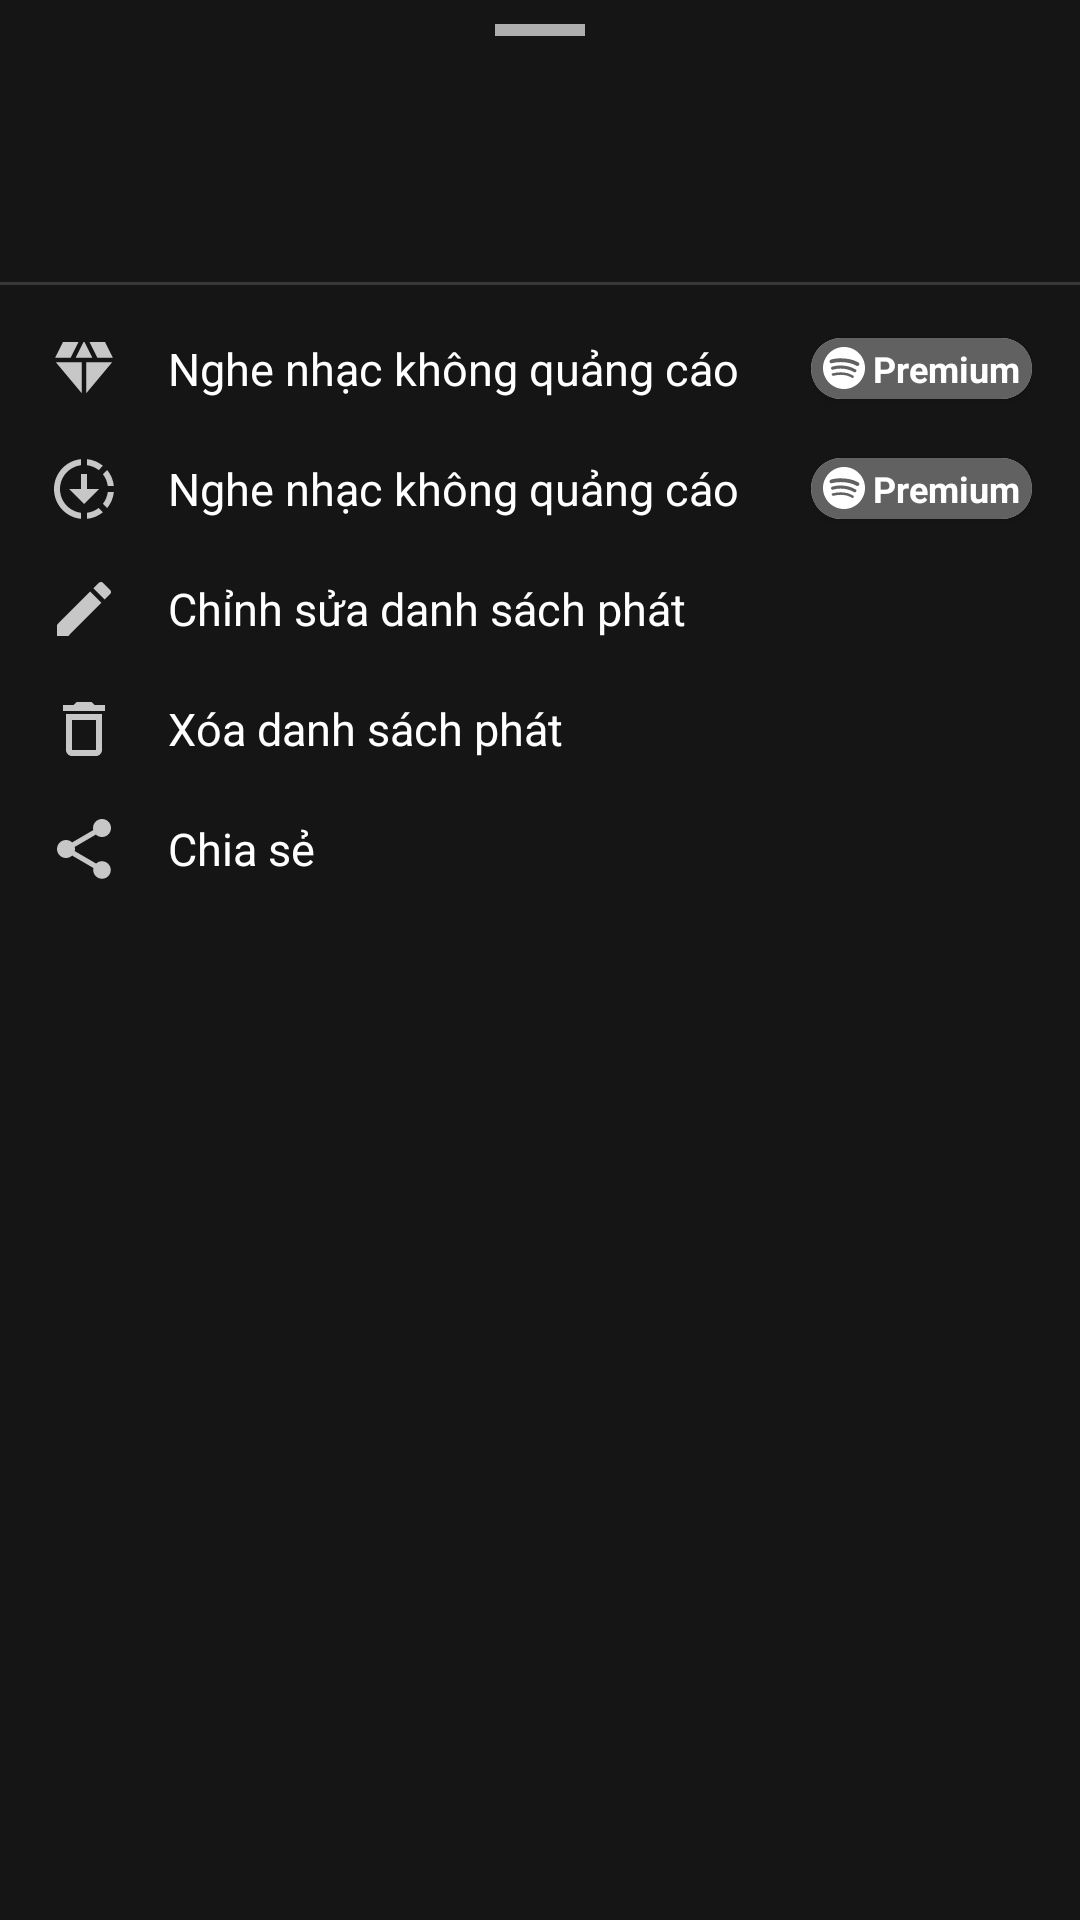

Here is an Android app screen rendered from its layout file. Give the layout XML and the strings, colors and styles it references.
<!-- AndroidManifest.xml: application theme Theme.Muzix -->
<!-- res/layout/bottom_sheet_update_playlist.xml -->
<?xml version="1.0" encoding="utf-8"?>
<RelativeLayout xmlns:android="http://schemas.android.com/apk/res/android"
    android:layout_width="match_parent"
    android:layout_height="wrap_content"
    xmlns:tools="http://schemas.android.com/tools"
    android:background="@color/main_background"
    android:paddingBottom="20dp">
    <View
        android:layout_width="30dp"
        android:layout_height="4dp"
        android:layout_centerHorizontal="true"
        android:layout_marginTop="8dp"
        android:background="@color/grey" />
    <ImageView
        android:id="@+id/imgPlaylist"
        android:layout_marginStart="16dp"
        android:layout_marginTop="28dp"
        android:src="@drawable/ic_launcher_background"
        android:layout_width="50dp"
        android:layout_height="50dp"/>

    <TextView
        android:id="@+id/tvNamePlaylist"
        android:layout_marginHorizontal="16dp"
        android:layout_width="wrap_content"
        android:layout_height="wrap_content"
        android:layout_marginTop="32dp"
        android:layout_toEndOf="@id/imgPlaylist"
        android:textColor="@color/white"
        android:textStyle="bold"
        tools:text="Tên Playlist" />

    <TextView
        android:id="@+id/tvOwner"
        android:layout_width="wrap_content"
        android:layout_marginHorizontal="16dp"
        android:layout_height="wrap_content"
        android:layout_below="@id/tvNamePlaylist"
        android:layout_toEndOf="@id/imgPlaylist"
        android:textColor="@color/grey"
        tools:text="Sở hữu" />
    <View
        android:id="@+id/divider"
        android:background="#393838"
        android:layout_marginTop="16dp"
        android:layout_below="@id/imgPlaylist"
        android:layout_width="match_parent"
        android:layout_height="1dp"/>
    <LinearLayout
        android:orientation="vertical"
        android:layout_marginHorizontal="16dp"
        android:layout_marginTop="16dp"
        android:layout_below="@id/divider"
        android:layout_width="match_parent"
        android:layout_height="wrap_content">

        <RelativeLayout
            android:layout_width="match_parent"
            android:layout_height="wrap_content">
            <com.google.android.material.textview.MaterialTextView
                android:id="@+id/tvNoAds"
                android:text="@string/no_ads"
                android:textColor="@color/white"
                android:drawablePadding="16dp"
                android:gravity="center_vertical"
                android:drawableStart="@drawable/baseline_diamond_24"
                android:textSize="15sp"
                android:layout_width="wrap_content"
                android:layout_height="wrap_content" />
            <androidx.cardview.widget.CardView xmlns:app="http://schemas.android.com/apk/res-auto"
                android:layout_width="wrap_content"
                android:layout_alignParentEnd="true"
                android:layout_centerInParent="true"
                android:layout_height="wrap_content"
                app:cardCornerRadius="10dp">
                <LinearLayout
                    android:layout_width="wrap_content"
                    android:layout_height="wrap_content"
                    android:background="#616161"
                    android:gravity="center_vertical"
                    android:paddingVertical="2dp"
                    android:paddingHorizontal="4dp">
                    <TextView
                        android:text="@string/premium"
                        android:drawablePadding="2.5dp"
                        android:gravity="center_vertical"
                        android:textSize="12sp"
                        android:layout_width="wrap_content"
                        android:textColor="@color/white"
                        android:textStyle="bold"
                        android:layout_height="wrap_content"
                        app:drawableStartCompat="@drawable/spotify_icon" />
                </LinearLayout>
            </androidx.cardview.widget.CardView>
        </RelativeLayout>
        <RelativeLayout
            android:layout_width="match_parent"
            android:layout_height="wrap_content"
            android:layout_marginTop="16dp">
            <com.google.android.material.textview.MaterialTextView
                android:id="@+id/tvDownload"
                android:text="@string/no_ads"
                android:textColor="@color/white"
                android:drawablePadding="16dp"
                android:gravity="center_vertical"
                android:drawableStart="@drawable/baseline_downloading_20"
                android:textSize="15sp"
                android:layout_width="wrap_content"
                android:layout_height="wrap_content" />
            <androidx.cardview.widget.CardView xmlns:app="http://schemas.android.com/apk/res-auto"
                android:layout_width="wrap_content"
                android:layout_centerInParent="true"
                android:layout_height="wrap_content"
                android:layout_alignParentEnd="true"
                app:cardCornerRadius="10dp">
                <LinearLayout
                    android:layout_width="wrap_content"
                    android:layout_height="wrap_content"
                    android:background="#616161"
                    android:gravity="center_vertical"
                    android:paddingVertical="2dp"
                    android:paddingHorizontal="4dp">
                    <TextView
                        android:text="@string/premium"
                        android:drawablePadding="2.5dp"
                        android:gravity="center_vertical"
                        android:textSize="12sp"
                        android:layout_width="wrap_content"
                        android:textColor="@color/white"
                        android:textStyle="bold"
                        android:layout_height="wrap_content"
                        app:drawableStartCompat="@drawable/spotify_icon" />
                </LinearLayout>
            </androidx.cardview.widget.CardView>
        </RelativeLayout>
        <com.google.android.material.textview.MaterialTextView
            android:id="@+id/tvEdit"
            android:layout_marginTop="16dp"
            android:text="@string/edit_playlist"
            android:textColor="@color/white"
            android:drawablePadding="16dp"
            android:gravity="center_vertical"
            android:drawableStart="@drawable/baseline_edit_24"
            android:textSize="15sp"
            android:layout_width="match_parent"
            android:layout_height="wrap_content"/>
        <com.google.android.material.textview.MaterialTextView
            android:id="@+id/tvDelete"
            android:text="@string/delete_playlist"
            android:textColor="@color/white"
            android:drawablePadding="16dp"
            android:layout_marginTop="16dp"
            android:gravity="center_vertical"
            android:drawableStart="@drawable/baseline_delete_outline_24"
            android:textSize="15sp"
            android:layout_width="match_parent"
            android:layout_height="wrap_content"/>
        <com.google.android.material.textview.MaterialTextView
            android:id="@+id/tvShare"
            android:text="@string/share"
            android:textColor="@color/white"
            android:layout_marginTop="16dp"
            android:drawablePadding="16dp"
            android:gravity="center_vertical"
            android:drawableStart="@drawable/baseline_share_24"
            android:textSize="15sp"
            android:layout_width="match_parent"
            android:layout_height="wrap_content"/>
    </LinearLayout>

</RelativeLayout>
<!-- resources referenced by this layout -->
<resources>
  <color name="grey">#AEAEAE</color>
  <color name="main_background">#151515</color>
  <color name="white">#FFFFFFFF</color>
  <!-- drawable baseline_delete_outline_24 (drawable) -->
  <vector android:height="24dp" android:tint="#C7C7C7"
      android:viewportHeight="24" android:viewportWidth="24"
      android:width="24dp" xmlns:android="http://schemas.android.com/apk/res/android">
      <path android:fillColor="@android:color/white" android:pathData="M6,19c0,1.1 0.9,2 2,2h8c1.1,0 2,-0.9 2,-2L18,7L6,7v12zM8,9h8v10L8,19L8,9zM15.5,4l-1,-1h-5l-1,1L5,4v2h14L19,4z"/>
  </vector>
  <!-- drawable baseline_diamond_24 (drawable) -->
  <vector android:height="24dp" android:tint="#C7C7C7"
      android:viewportHeight="24" android:viewportWidth="24"
      android:width="24dp" xmlns:android="http://schemas.android.com/apk/res/android">
      <path android:fillColor="@android:color/white" android:pathData="M12.16,3l-0.32,0l-2.63,5.25l5.58,0z"/>
      <path android:fillColor="@android:color/white" android:pathData="M16.46,8.25l5.16,0l-2.62,-5.25l-5.16,0z"/>
      <path android:fillColor="@android:color/white" android:pathData="M21.38,9.75l-8.63,0l0,10.35z"/>
      <path android:fillColor="@android:color/white" android:pathData="M11.25,20.1l0,-10.35l-8.63,0z"/>
      <path android:fillColor="@android:color/white" android:pathData="M7.54,8.25l2.62,-5.25l-5.16,0l-2.62,5.25z"/>
  </vector>
  <!-- drawable baseline_edit_24 (drawable) -->
  <vector android:height="24dp" android:tint="#C7C7C7"
      android:viewportHeight="24" android:viewportWidth="24"
      android:width="24dp" xmlns:android="http://schemas.android.com/apk/res/android">
      <path android:fillColor="@android:color/white" android:pathData="M3,17.25V21h3.75L17.81,9.94l-3.75,-3.75L3,17.25zM20.71,7.04c0.39,-0.39 0.39,-1.02 0,-1.41l-2.34,-2.34c-0.39,-0.39 -1.02,-0.39 -1.41,0l-1.83,1.83 3.75,3.75 1.83,-1.83z"/>
  </vector>
  <!-- drawable baseline_share_24 (drawable) -->
  <vector android:height="24dp" android:tint="#C7C7C7"
      android:viewportHeight="24" android:viewportWidth="24"
      android:width="24dp" xmlns:android="http://schemas.android.com/apk/res/android">
      <path android:fillColor="@android:color/white" android:pathData="M18,16.08c-0.76,0 -1.44,0.3 -1.96,0.77L8.91,12.7c0.05,-0.23 0.09,-0.46 0.09,-0.7s-0.04,-0.47 -0.09,-0.7l7.05,-4.11c0.54,0.5 1.25,0.81 2.04,0.81 1.66,0 3,-1.34 3,-3s-1.34,-3 -3,-3 -3,1.34 -3,3c0,0.24 0.04,0.47 0.09,0.7L8.04,9.81C7.5,9.31 6.79,9 6,9c-1.66,0 -3,1.34 -3,3s1.34,3 3,3c0.79,0 1.5,-0.31 2.04,-0.81l7.12,4.16c-0.05,0.21 -0.08,0.43 -0.08,0.65 0,1.61 1.31,2.92 2.92,2.92 1.61,0 2.92,-1.31 2.92,-2.92s-1.31,-2.92 -2.92,-2.92z"/>
  </vector>
  <string name="delete_playlist">Xóa danh sách phát</string>
  <string name="edit_playlist">Chỉnh sửa danh sách phát</string>
  <string name="no_ads">Nghe nhạc không quảng cáo</string>
  <string name="premium">Premium</string>
  <string name="share">Chia sẻ</string>
  <style name="Theme.Muzix" parent="Theme.MaterialComponents.DayNight.NoActionBar">
          
          <item name="colorPrimary">@color/purple_500</item>
          <item name="colorPrimaryVariant">@color/main_background</item>
          <item name="colorOnPrimary">@color/white</item>
          
          <item name="colorSecondary">@color/teal_200</item>
          <item name="colorSecondaryVariant">@color/teal_700</item>
          <item name="colorOnSecondary">@color/black</item>
          
          <item name="android:statusBarColor">?attr/colorPrimaryVariant</item>
          
      </style>
  <color name="purple_500">#FF6200EE</color>
  <color name="teal_200">#FF03DAC5</color>
  <color name="teal_700">#FF018786</color>
  <color name="black">#FF000000</color>
</resources>
